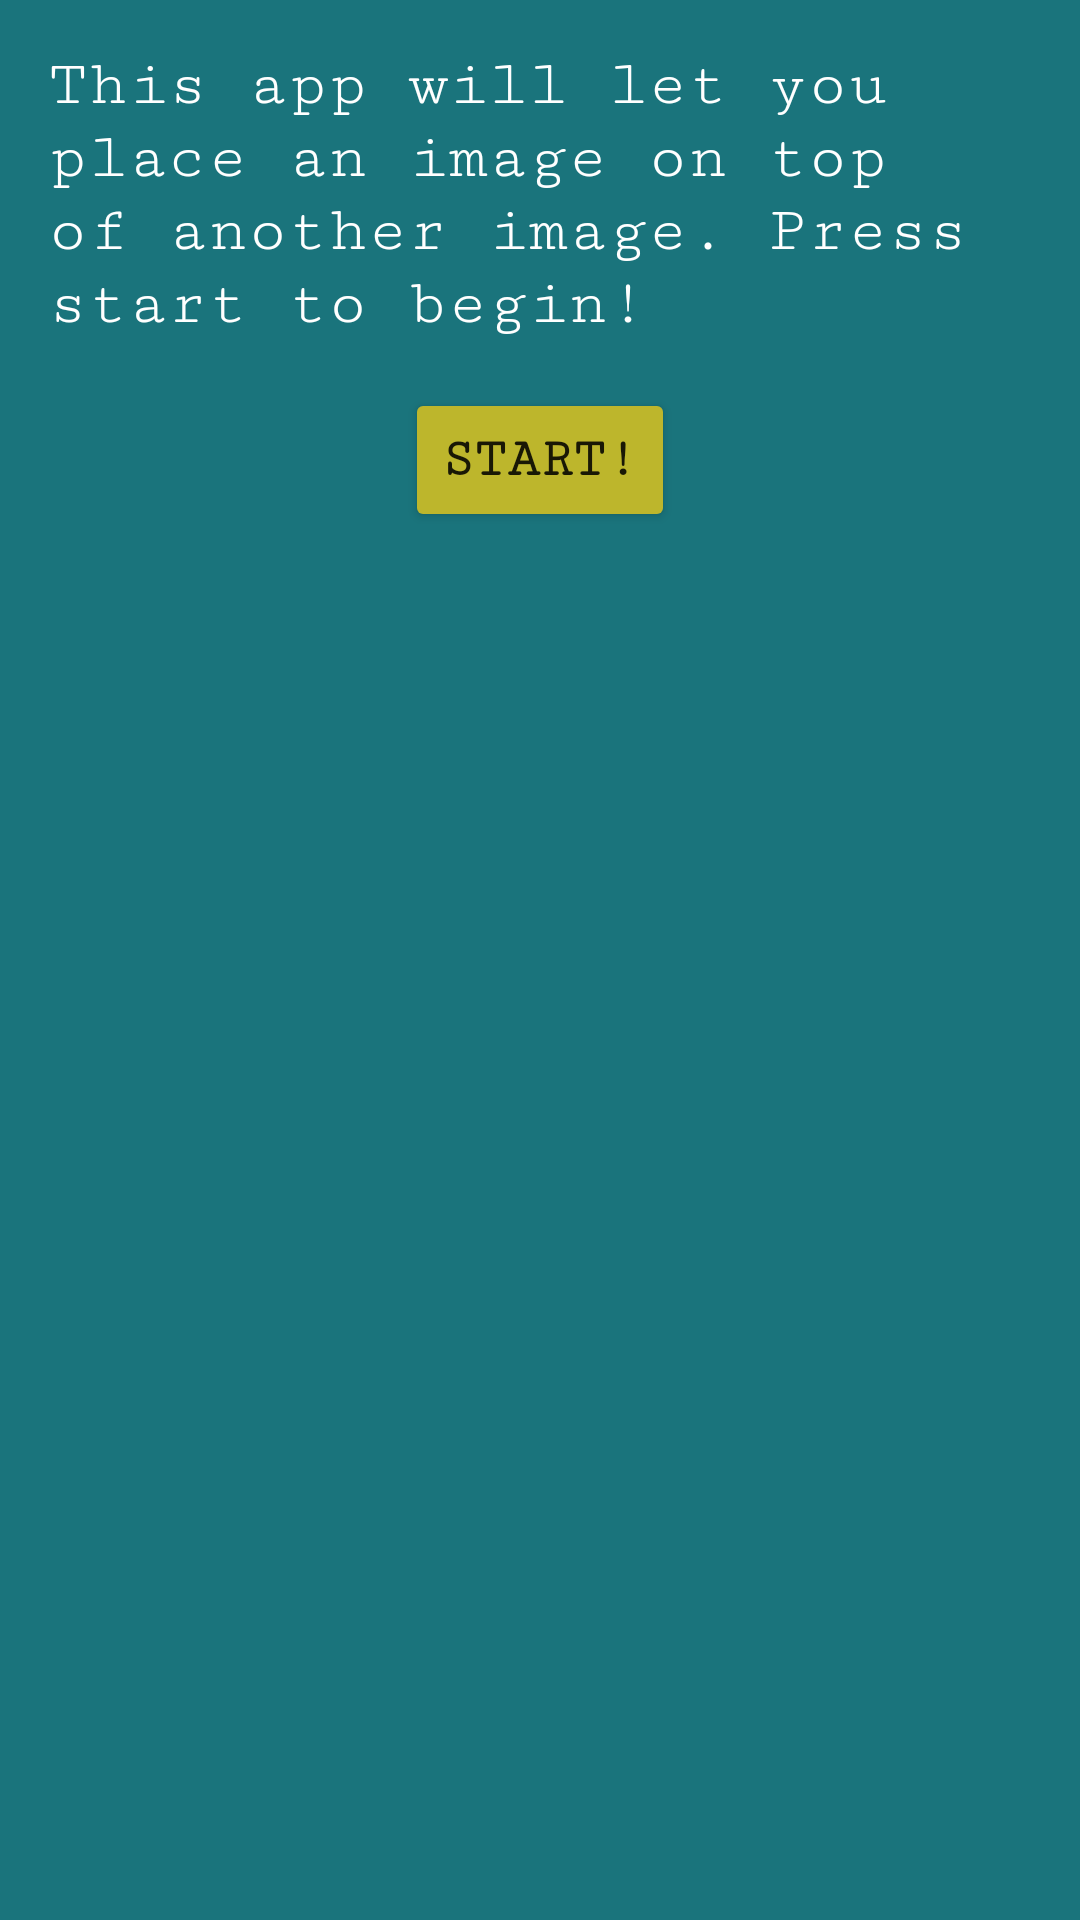

Reconstruct the res/layout file that produces this screen, plus the resources it refers to.
<!-- AndroidManifest.xml: application theme Theme.MobileImageCombiner -->
<!-- res/layout/activity_main.xml -->
<?xml version="1.0" encoding="utf-8"?>
<androidx.constraintlayout.widget.ConstraintLayout xmlns:android="http://schemas.android.com/apk/res/android"
    xmlns:app="http://schemas.android.com/apk/res-auto"
    xmlns:tools="http://schemas.android.com/tools"
    android:layout_width="match_parent"
    android:layout_height="match_parent"
    android:background="@color/BlueBackground"
    tools:context=".MainActivity">

    <TextView
        android:id="@+id/textView"
        android:layout_width="0dp"
        android:layout_height="wrap_content"
        android:layout_marginStart="16dp"
        android:layout_marginTop="16dp"
        android:layout_marginEnd="16dp"
        android:fontFamily="serif-monospace"
        android:text="@string/description"
        android:textAppearance="@style/TextAppearance.AppCompat.Large"
        android:textColor="@color/white"
        app:layout_constraintEnd_toEndOf="parent"
        app:layout_constraintStart_toStartOf="parent"
        app:layout_constraintTop_toTopOf="parent" />

    <Button
        android:id="@+id/button"
        android:layout_width="wrap_content"
        android:layout_height="wrap_content"
        android:layout_marginTop="16dp"
        android:fontFamily="serif-monospace"
        android:onClick="startButton"
        android:text="@string/start"
        android:textSize="18sp"
        android:textStyle="bold"
        app:backgroundTint="@color/Yellow"
        app:layout_constraintEnd_toEndOf="@+id/textView"
        app:layout_constraintStart_toStartOf="@+id/textView"
        app:layout_constraintTop_toBottomOf="@+id/textView" />
</androidx.constraintlayout.widget.ConstraintLayout>
<!-- resources referenced by this layout -->
<resources>
  <color name="BlueBackground">#1A747C</color>
  <color name="Yellow">#BDB62C</color>
  <color name="white">#FFFFFFFF</color>
  <string name="description">This app will let you place an image on top of another image. Press start to begin!</string>
  <string name="start">Start!</string>
  <style name="Theme.MobileImageCombiner" parent="Theme.MaterialComponents.DayNight.DarkActionBar">
          
          <item name="colorPrimary">@color/purple_500</item>
          <item name="colorPrimaryVariant">@color/black</item>
          <item name="colorOnPrimary">@color/white</item>
          
          <item name="colorSecondary">@color/teal_200</item>
          <item name="colorSecondaryVariant">@color/teal_700</item>
          <item name="colorOnSecondary">@color/black</item>
          
          <item name="android:statusBarColor" tools:targetApi="l">?attr/colorPrimaryVariant</item>
          
      </style>
  <color name="purple_500">#FF6200EE</color>
  <color name="black">#FF000000</color>
  <color name="teal_200">#FF03DAC5</color>
  <color name="teal_700">#FF018786</color>
</resources>
